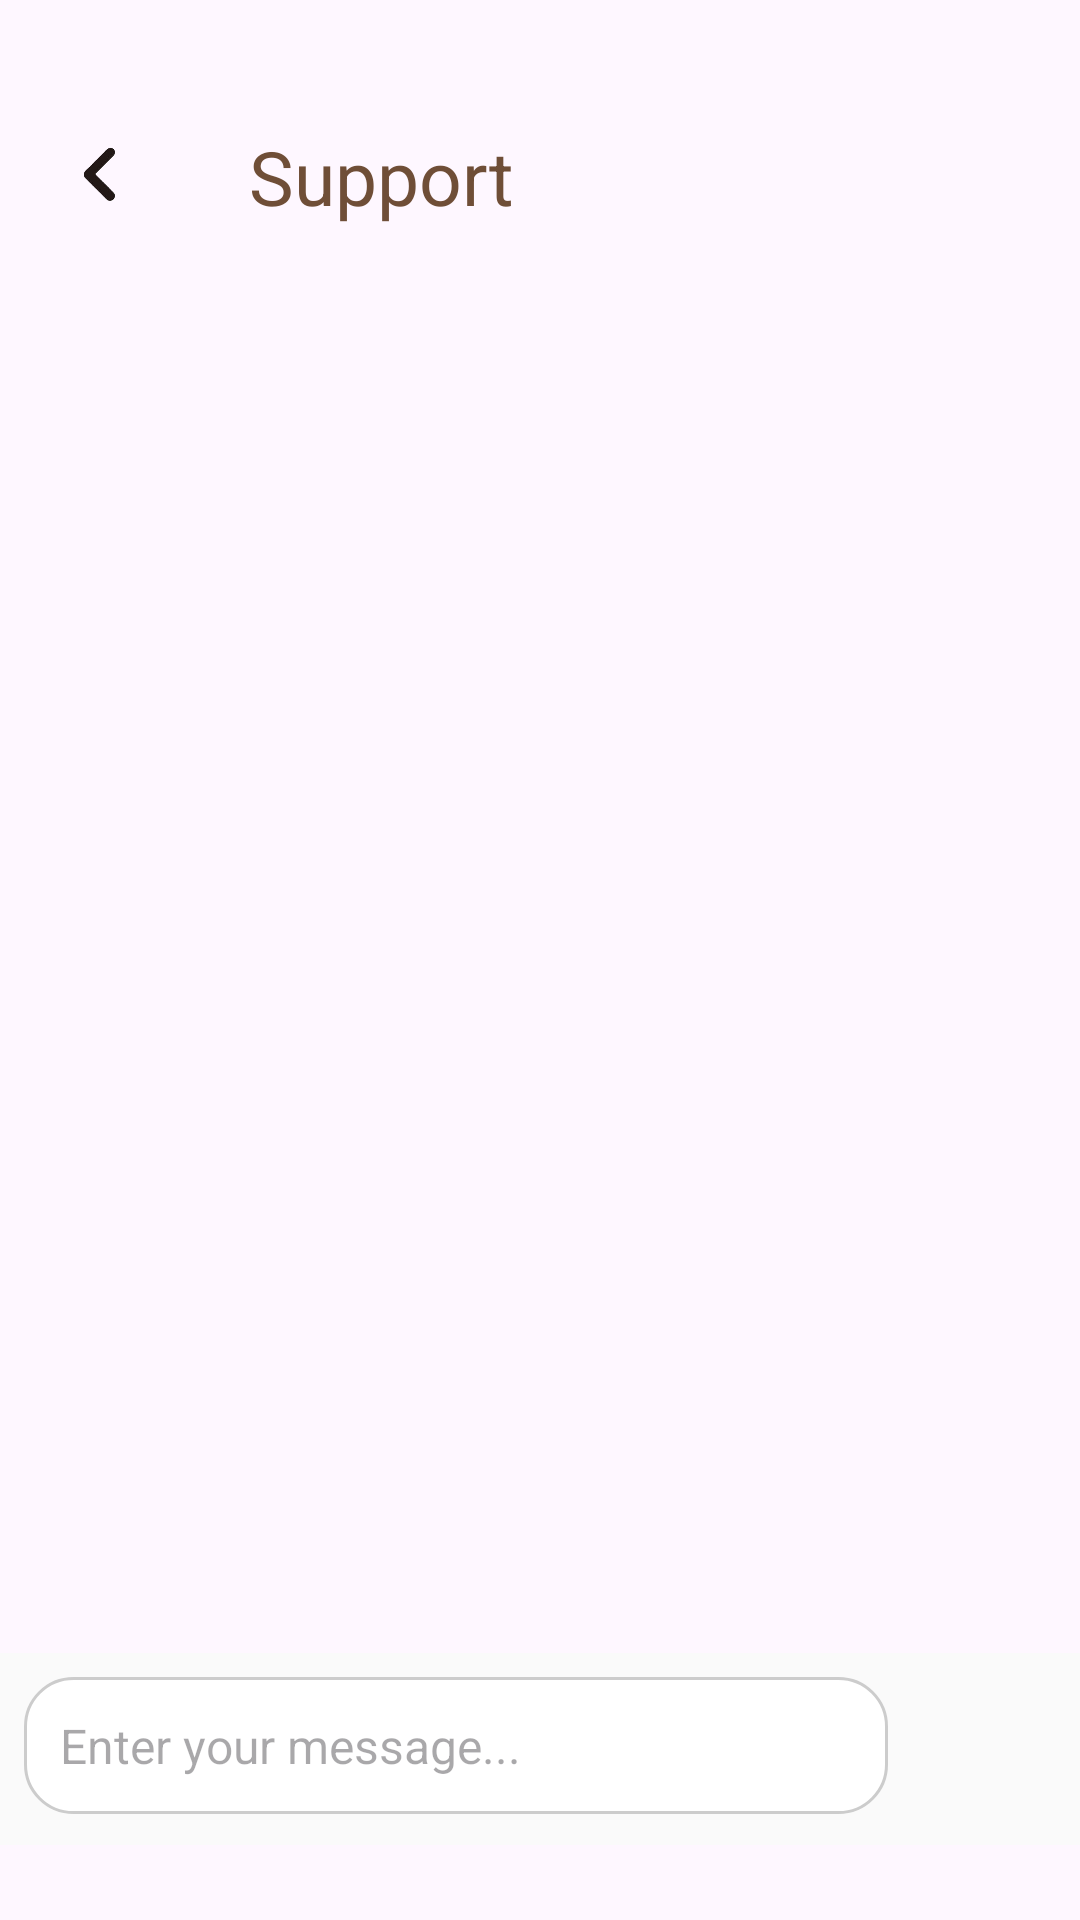

This screen was rendered from an Android layout file. Write that file and the resources it references.
<!-- AndroidManifest.xml: application theme Theme.ProjectKape -->
<!-- res/layout/support_activity.xml -->
<?xml version="1.0" encoding="utf-8"?>
<androidx.constraintlayout.widget.ConstraintLayout xmlns:android="http://schemas.android.com/apk/res/android"
    xmlns:app="http://schemas.android.com/apk/res-auto"
    android:layout_width="match_parent"
    android:layout_height="match_parent">

    
    <LinearLayout
        android:id="@+id/headerLayout"
        android:layout_width="0dp"
        android:layout_height="wrap_content"
        android:orientation="horizontal"
        android:padding="9dp"
        android:layout_marginTop="25dp"
        app:layout_constraintTop_toTopOf="parent"
        app:layout_constraintStart_toStartOf="parent"
        app:layout_constraintEnd_toEndOf="parent">

        <ImageButton
            android:id="@+id/menuBack"
            android:layout_width="48dp"
            android:layout_height="48dp"
            android:background="@android:color/transparent"
            android:contentDescription="@string/app_name"
            android:scaleType="centerCrop"
            android:src="@drawable/back" />

        <TextView
            android:layout_width="wrap_content"
            android:layout_height="wrap_content"
            android:layout_marginStart="18dp"
            android:padding="8dp"
            android:text="Support"
            android:textColor="#6F4E37"
            android:textSize="25sp" />
    </LinearLayout>

    
    <ScrollView
        android:id="@+id/messageScrollView"
        android:layout_width="0dp"
        android:layout_height="0dp"
        android:padding="12dp"
        android:fillViewport="true"
        app:layout_constraintTop_toBottomOf="@id/headerLayout"
        app:layout_constraintBottom_toTopOf="@id/messageInputLayout"
        app:layout_constraintStart_toStartOf="parent"
        app:layout_constraintEnd_toEndOf="parent">

        <LinearLayout
            android:id="@+id/messageContainer"
            android:layout_width="match_parent"
            android:layout_height="wrap_content"
            android:orientation="vertical" />
    </ScrollView>

    
    <LinearLayout
        android:id="@+id/messageInputLayout"
        android:layout_width="0dp"
        android:layout_height="wrap_content"
        android:orientation="horizontal"
        android:padding="8dp"
        android:background="#FAFAFA"
        android:layout_marginBottom="25dp"
        app:layout_constraintBottom_toBottomOf="parent"
        app:layout_constraintStart_toStartOf="parent"
        app:layout_constraintEnd_toEndOf="parent">

        <EditText
            android:id="@+id/editTextMessage"
            android:layout_width="0dp"
            android:layout_height="wrap_content"
            android:layout_weight="1"
            android:background="@drawable/edittext_bg"
            android:hint="Enter your message..."
            android:padding="12dp"
            android:textColor="#000"
            android:textSize="16sp" />

        <ImageButton
            android:id="@+id/buttonSend"
            android:layout_width="48dp"
            android:layout_height="48dp"
            android:layout_marginStart="8dp"
            android:background="@android:color/transparent"
            android:contentDescription="Send"
            android:src="@drawable/ic_send" />
    </LinearLayout>

</androidx.constraintlayout.widget.ConstraintLayout>
<!-- resources referenced by this layout -->
<resources>
  <!-- drawable back: png bitmap (drawable, 11555 bytes) -->
  <!-- drawable edittext_bg (drawable) -->
  <?xml version="1.0" encoding="utf-8"?>
  <shape xmlns:android="http://schemas.android.com/apk/res/android"
      android:shape="rectangle">
  
      
      <solid android:color="#FFFFFF" />
  
      
      <corners android:radius="16dp" />
  
      
      <stroke
          android:width="1dp"
          android:color="#CCCCCC" />
  </shape>
  <string name="app_name">Gabay Kape</string>
  <style name="Theme.ProjectKape" parent="Base.Theme.ProjectKape" />
  <style name="Base.Theme.ProjectKape" parent="Theme.Material3.DayNight.NoActionBar">
          
          
      </style>
</resources>
